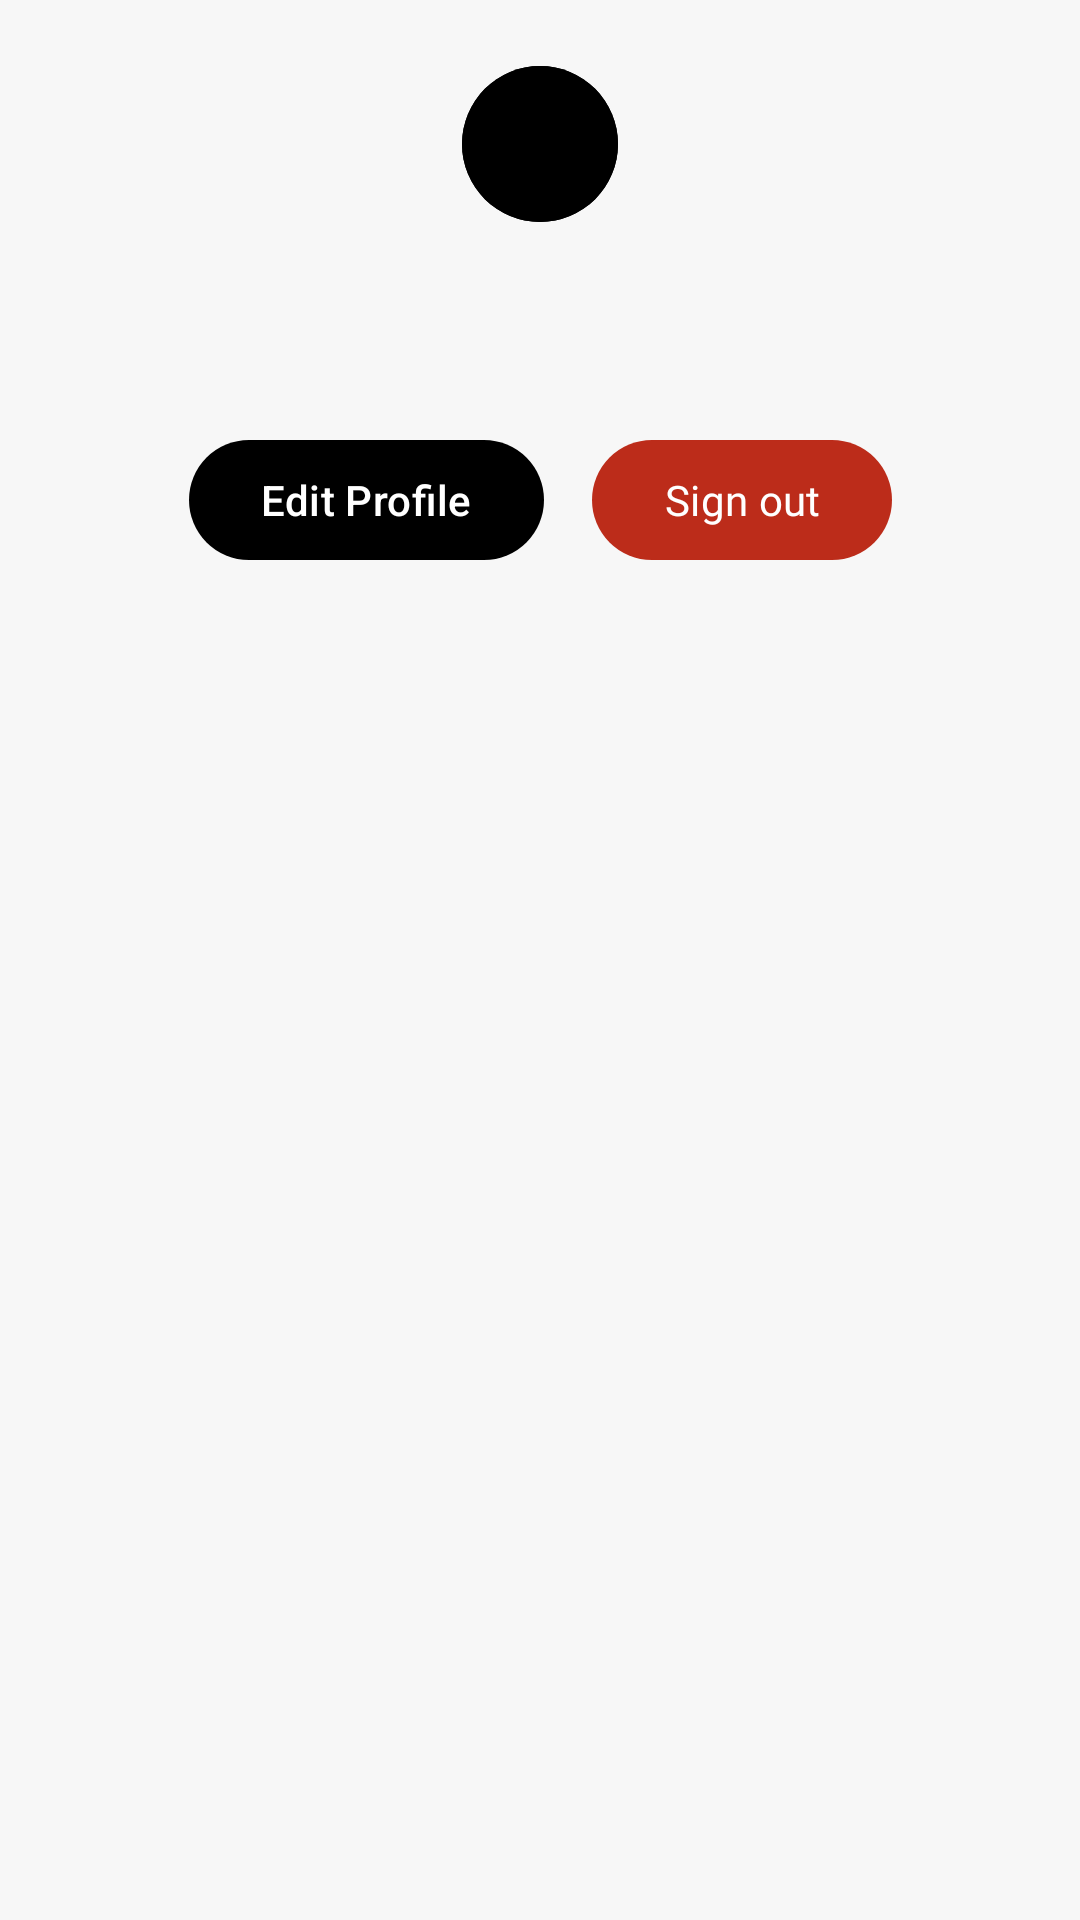

Android layout source for this screen:
<!-- AndroidManifest.xml: application theme Theme.BeautyPro -->
<!-- res/layout/dialog_profile.xml -->
<?xml version="1.0" encoding="utf-8"?>
<androidx.constraintlayout.widget.ConstraintLayout xmlns:android="http://schemas.android.com/apk/res/android"
    xmlns:app="http://schemas.android.com/apk/res-auto"
    xmlns:tools="http://schemas.android.com/tools"
    android:layout_width="match_parent"
    android:layout_height="wrap_content"
    android:paddingVertical="18dp">

    <com.google.android.material.button.MaterialButton
        android:id="@+id/btnProfileIcon"
        style="@style/Widget.Material3.Button.IconButton"
        android:layout_width="60dp"
        android:layout_height="60dp"
        android:backgroundTint="?colorPrimary"
        app:icon="@drawable/outline_person_24"
        app:iconSize="32dp"
        app:iconTint="@color/white"
        app:layout_constraintEnd_toEndOf="parent"
        app:layout_constraintStart_toStartOf="parent"
        app:layout_constraintTop_toTopOf="parent" />

    <TextView
        android:id="@+id/tvEmail"
        android:layout_width="wrap_content"
        android:layout_height="wrap_content"
        android:textSize="14sp"
        android:fontFamily="@font/nanumgothic_regular"
        app:layout_constraintEnd_toEndOf="parent"
        app:layout_constraintStart_toStartOf="parent"
        app:layout_constraintTop_toBottomOf="@+id/tvFullname"
        tools:text="email@gmail.com" />

    <TextView
        android:id="@+id/tvFullname"
        android:layout_width="wrap_content"
        android:layout_height="wrap_content"
        android:layout_marginTop="8dp"
        android:fontFamily="@font/nanumgothic_bold"
        android:textSize="16sp"
        app:layout_constraintEnd_toEndOf="parent"
        app:layout_constraintStart_toStartOf="parent"
        app:layout_constraintTop_toBottomOf="@+id/btnProfileIcon"
        tools:text="Juan Tamad" />

    <com.google.android.material.button.MaterialButton
        android:id="@+id/btnLogout"
        android:layout_width="wrap_content"
        android:layout_height="wrap_content"
        android:layout_marginTop="16dp"
        android:text="Sign out"
        app:iconGravity="textStart"
        android:fontFamily="@font/nanumgothic_bold"
        app:layout_constraintEnd_toEndOf="parent"
        app:layout_constraintHorizontal_bias="0.5"
        app:layout_constraintStart_toEndOf="@+id/btnEditProfile"
        app:layout_constraintTop_toBottomOf="@+id/tvEmail"
        app:backgroundTint="@color/red_danger"/>

    <com.google.android.material.button.MaterialButton
        android:id="@+id/btnEditProfile"
        android:layout_width="wrap_content"
        android:layout_height="wrap_content"
        android:layout_marginTop="16dp"
        android:layout_marginEnd="16dp"
        android:text="Edit Profile"
        app:layout_constraintEnd_toStartOf="@+id/btnLogout"
        app:layout_constraintHorizontal_bias="0.5"
        app:layout_constraintHorizontal_chainStyle="packed"
        app:layout_constraintStart_toStartOf="parent"
        app:layout_constraintTop_toBottomOf="@+id/tvEmail"
        app:strokeColor="@color/red_danger" />

    <androidx.constraintlayout.widget.ConstraintLayout
        android:id="@+id/clEditProfile"
        android:layout_width="match_parent"
        android:layout_height="wrap_content"
        android:visibility="gone"
        android:paddingHorizontal="16dp"
        android:layout_marginTop="16dp"
        app:layout_constraintTop_toBottomOf="@+id/btnLogout">

        <TextView
            android:id="@+id/textView7"
            android:layout_width="wrap_content"
            android:layout_height="wrap_content"
            android:fontFamily="@font/nanumgothic_regular"
            android:text="Personal Information"
            app:layout_constraintStart_toStartOf="parent"
            app:layout_constraintTop_toTopOf="parent" />

        <com.google.android.material.textfield.TextInputLayout
            android:id="@+id/tilFirstName"
            android:layout_width="0dp"
            android:layout_height="wrap_content"
            style="@style/TextInputLayout"
            android:layout_marginTop="16dp"
            app:layout_constraintEnd_toEndOf="parent"
            app:layout_constraintHorizontal_bias="0.0"
            app:layout_constraintStart_toStartOf="parent"
            app:layout_constraintTop_toBottomOf="@+id/textView7"
            tools:visibility="visible">

            <com.google.android.material.textfield.TextInputEditText
                android:id="@+id/etFirstName"
                android:layout_width="match_parent"
                android:layout_height="match_parent"
                style="@style/TextInputEditText"
                android:drawablePadding="14dp"
                android:hint="First Name"
                android:inputType="textCapWords" />
        </com.google.android.material.textfield.TextInputLayout>

        <com.google.android.material.textfield.TextInputLayout
            android:id="@+id/tilLastName"
            android:layout_width="0dp"
            android:layout_height="wrap_content"
            style="@style/TextInputLayout"
            android:layout_marginTop="6dp"
            app:layout_constraintEnd_toEndOf="parent"
            app:layout_constraintStart_toStartOf="parent"
            app:layout_constraintTop_toBottomOf="@+id/tilFirstName"
            tools:visibility="visible">

            <com.google.android.material.textfield.TextInputEditText
                android:id="@+id/etLastName"
                android:layout_width="match_parent"
                android:layout_height="match_parent"
                style="@style/TextInputEditText"
                android:drawablePadding="14dp"
                android:hint="Last Name"
                android:inputType="textCapWords" />
        </com.google.android.material.textfield.TextInputLayout>

        <com.google.android.material.textfield.TextInputLayout
            android:id="@+id/tilMobile"
            android:layout_width="0dp"
            android:layout_height="wrap_content"
            style="@style/TextInputLayout"
            android:layout_marginTop="6dp"
            app:layout_constraintEnd_toEndOf="parent"
            app:layout_constraintStart_toStartOf="parent"
            app:layout_constraintTop_toBottomOf="@+id/tilLastName"
            tools:visibility="visible">

            <com.google.android.material.textfield.TextInputEditText
                android:id="@+id/etMobile"
                android:layout_width="match_parent"
                android:layout_height="match_parent"
                style="@style/TextInputEditText"
                android:drawablePadding="14dp"
                android:hint="Phone Number"
                android:inputType="number"
                android:maxLength="13" />
        </com.google.android.material.textfield.TextInputLayout>

        <TextView
            android:id="@+id/textView8"
            android:layout_width="wrap_content"
            android:layout_height="wrap_content"
            android:layout_marginTop="16dp"
            android:fontFamily="@font/nanumgothic_regular"
            android:text="Delivery Address"
            app:layout_constraintStart_toStartOf="parent"
            app:layout_constraintTop_toBottomOf="@+id/tilMobile" />

        <com.google.android.material.textfield.TextInputLayout
            android:id="@+id/tilAddressPurok"
            style="@style/TextInputLayout"
            android:layout_width="0dp"
            android:layout_height="wrap_content"
            android:layout_marginTop="6dp"
            app:layout_constraintEnd_toEndOf="parent"
            app:layout_constraintStart_toStartOf="parent"
            app:layout_constraintTop_toBottomOf="@+id/textView8">

            <com.google.android.material.textfield.TextInputEditText
                android:id="@+id/etAddressPurok"
                style="@style/TextInputEditText"
                android:layout_width="match_parent"
                android:layout_height="match_parent"
                android:drawablePadding="14dp"
                android:hint="Purok"
                android:inputType="textCapWords" />
        </com.google.android.material.textfield.TextInputLayout>

        <com.google.android.material.textfield.TextInputLayout
            android:id="@+id/tilAddressBarangay"
            style="@style/TextInputLayout"
            android:layout_width="0dp"
            android:layout_height="wrap_content"
            android:layout_marginTop="6dp"
            app:layout_constraintEnd_toEndOf="parent"
            app:layout_constraintStart_toStartOf="parent"
            app:layout_constraintTop_toBottomOf="@+id/tilAddressPurok">

            <com.google.android.material.textfield.TextInputEditText
                android:id="@+id/etAddressBarangay"
                style="@style/TextInputEditText"
                android:layout_width="match_parent"
                android:layout_height="match_parent"
                android:drawablePadding="14dp"
                android:hint="Barangay"
                android:inputType="textCapWords" />
        </com.google.android.material.textfield.TextInputLayout>

        <com.google.android.material.textfield.TextInputLayout
            android:id="@+id/tilAddressMunicipality"
            style="@style/TextInputLayout"
            android:layout_width="0dp"
            android:layout_height="wrap_content"
            android:layout_marginTop="6dp"
            android:enabled="false"
            app:layout_constraintEnd_toEndOf="parent"
            app:layout_constraintStart_toStartOf="parent"
            app:layout_constraintTop_toBottomOf="@+id/tilAddressBarangay">

            <com.google.android.material.textfield.TextInputEditText
                android:id="@+id/etAddressMunicipality"
                style="@style/TextInputEditText"
                android:layout_width="match_parent"
                android:layout_height="match_parent"
                android:drawablePadding="14dp"
                android:hint="Municipality"
                android:inputType="textCapWords"
                android:text="SIATON" />
        </com.google.android.material.textfield.TextInputLayout>

        <com.google.android.material.button.MaterialButton
            android:id="@+id/btnUpdateProfile"
            android:layout_width="wrap_content"
            android:layout_height="wrap_content"
            android:layout_marginTop="16dp"
            android:text="Update Profile"
            app:layout_constraintEnd_toEndOf="@+id/tilMobile"
            app:layout_constraintTop_toBottomOf="@+id/tilAddressMunicipality"
            app:strokeColor="@color/green_success"
            tools:visibility="visible" />

    </androidx.constraintlayout.widget.ConstraintLayout>

</androidx.constraintlayout.widget.ConstraintLayout>
<!-- resources referenced by this layout -->
<resources>
  <color name="green_success">#386C0B</color>
  <color name="red_danger">#BC2C1A</color>
  <color name="white">#FFFFFFFF</color>
  <style name="TextInputEditText" parent="@style/Widget.Material3.TextInputEditText.OutlinedBox.Dense">
          <item name="android:fontFamily">@font/nanumgothic_regular</item>
          <item name="android:paddingVertical" tools:targetApi="o">18dp</item>
      </style>
  <style name="TextInputLayout" parent="@style/Widget.Material3.TextInputLayout.OutlinedBox.Dense">
          <item name="boxBackgroundColor">@color/white</item>
          <item name="boxCornerRadiusTopStart">12dp</item>
          <item name="boxCornerRadiusTopEnd">12dp</item>
          <item name="boxCornerRadiusBottomStart">12dp</item>
          <item name="boxCornerRadiusBottomEnd">12dp</item>
          <item name="boxStrokeWidth">0dp</item>
          <item name="hintEnabled">false</item>
      </style>
  <style name="Theme.BeautyPro" parent="Theme.Material3.Light.NoActionBar">
          
          <item name="colorPrimary">@color/blue_primary</item>
          <item name="colorPrimaryVariant">@color/blue_primary</item>
          <item name="colorOnPrimary">@color/white</item>
          
          <item name="colorSecondary">@color/blue_primary_variant</item>
          <item name="colorSecondaryVariant">@color/blue_primary_variant</item>
          <item name="colorOnSecondary">@color/blue_primary</item>
          
          <item name="android:statusBarColor">@color/gray_light</item>
          <item name="android:windowLightStatusBar" tools:targetApi="m">true</item>
          <item name="android:windowBackground">@color/gray_light</item>
          
      </style>
  <color name="blue_primary">#FF000000</color>
  <color name="blue_primary_variant">#FF000000</color>
  <color name="gray_light">#f7f7f7</color>
</resources>
